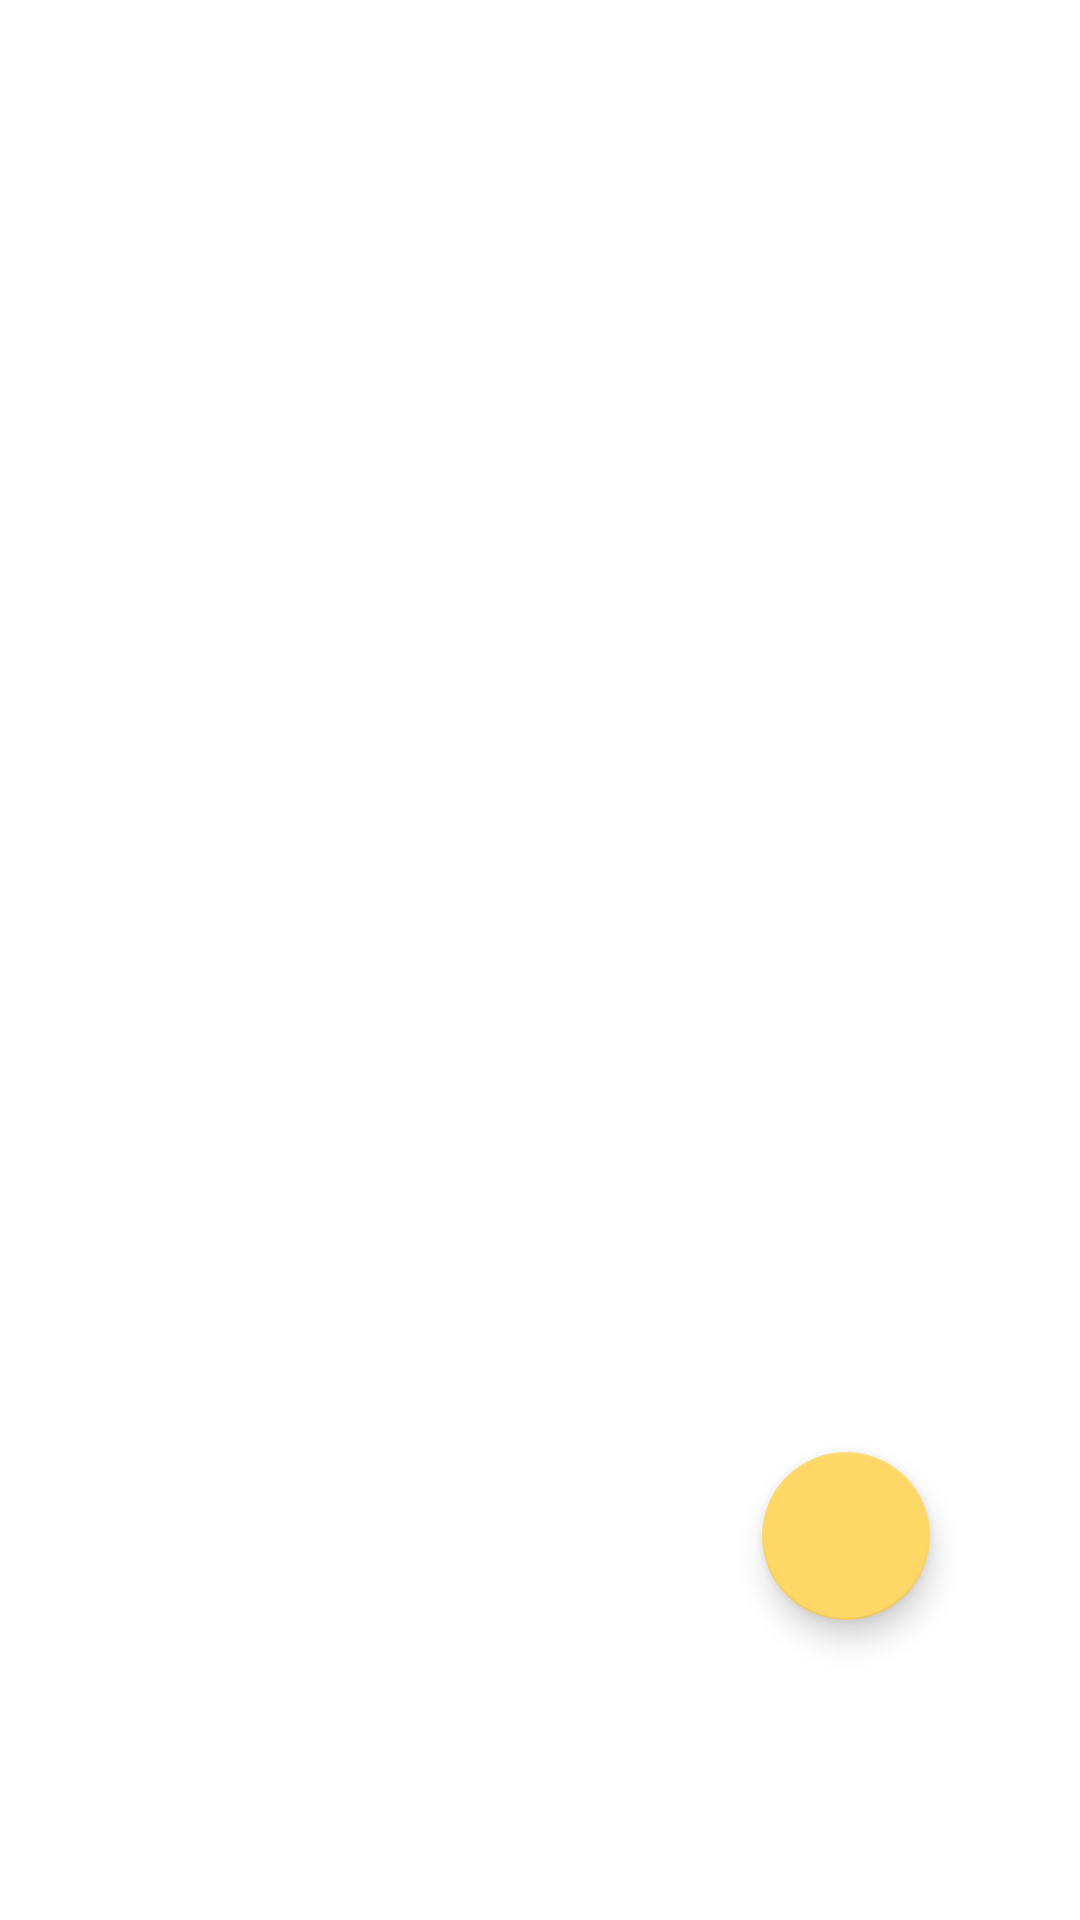

This screen was rendered from an Android layout file. Write that file and the resources it references.
<!-- AndroidManifest.xml: application theme Theme.BookLibrary -->
<!-- res/layout/activity_main.xml -->
<?xml version="1.0" encoding="utf-8"?>
<androidx.constraintlayout.widget.ConstraintLayout xmlns:android="http://schemas.android.com/apk/res/android"
    xmlns:app="http://schemas.android.com/apk/res-auto"
    xmlns:tools="http://schemas.android.com/tools"
    android:layout_width="match_parent"
    android:layout_height="match_parent"
    android:background="@color/white"
    tools:context=".MainActivity">

    <com.google.android.material.floatingactionbutton.FloatingActionButton
        android:id="@+id/addBooks"
        android:layout_width="wrap_content"
        android:layout_height="wrap_content"
        android:layout_marginEnd="50dp"
        android:layout_marginRight="50dp"
        android:layout_marginBottom="100dp"
        android:clickable="true"
        app:layout_constraintBottom_toBottomOf="parent"
        app:layout_constraintEnd_toEndOf="parent"
        app:srcCompat="@drawable/ic_baseline_menu_book_24"
        tools:ignore="VectorDrawableCompat" />

    <androidx.recyclerview.widget.RecyclerView
        android:id="@+id/addedBooksRecyclerView"
        android:layout_width="match_parent"

        android:layout_height="wrap_content"
        android:layout_marginTop="10dp"
        android:layout_marginLeft="10dp"
        android:layout_marginRight="10dp"
        android:layout_marginBottom="20dp"

        app:layout_constraintBottom_toBottomOf="parent"
        app:layout_constraintEnd_toEndOf="parent"
        app:layout_constraintHorizontal_bias="0.842"
        app:layout_constraintStart_toStartOf="parent"
        app:layout_constraintTop_toTopOf="parent"
        app:layout_constraintVertical_bias="0.029" />
</androidx.constraintlayout.widget.ConstraintLayout>
<!-- resources referenced by this layout -->
<resources>
  <color name="white">#FFFFFFFF</color>
  <style name="Theme.BookLibrary" parent="Theme.MaterialComponents.DayNight.DarkActionBar">
          
          <item name="colorPrimary">@color/orange_red</item>
          <item name="colorPrimaryVariant">@android:color/holo_red_light</item>
          <item name="colorOnPrimary">@color/white</item>
          
          <item name="colorSecondary">@color/orange_yellow</item>
          <item name="colorSecondaryVariant">@color/teal_700</item>
          <item name="colorOnSecondary">@color/black</item>
          
          <item name="android:statusBarColor" tools:targetApi="l">?attr/colorPrimaryVariant</item>
          
      </style>
  <color name="orange_red">#FF5757</color>
  <color name="orange_yellow">#FED766</color>
  <color name="teal_700">#FF018786</color>
  <color name="black">#FF000000</color>
</resources>
